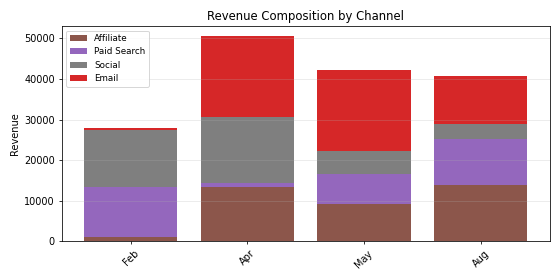

The table this chart was drawn from, first rows:
Period, Affiliate, Paid Search, Social, Email, Total
Feb, 1186, 12163, 14188, 438.5, 27975
Apr, 13382, 1069, 16090, 19908, 50449
May, 9099, 7444, 5805, 19839, 42187
Aug, 13918, 11344, 3738, 11710, 40709
